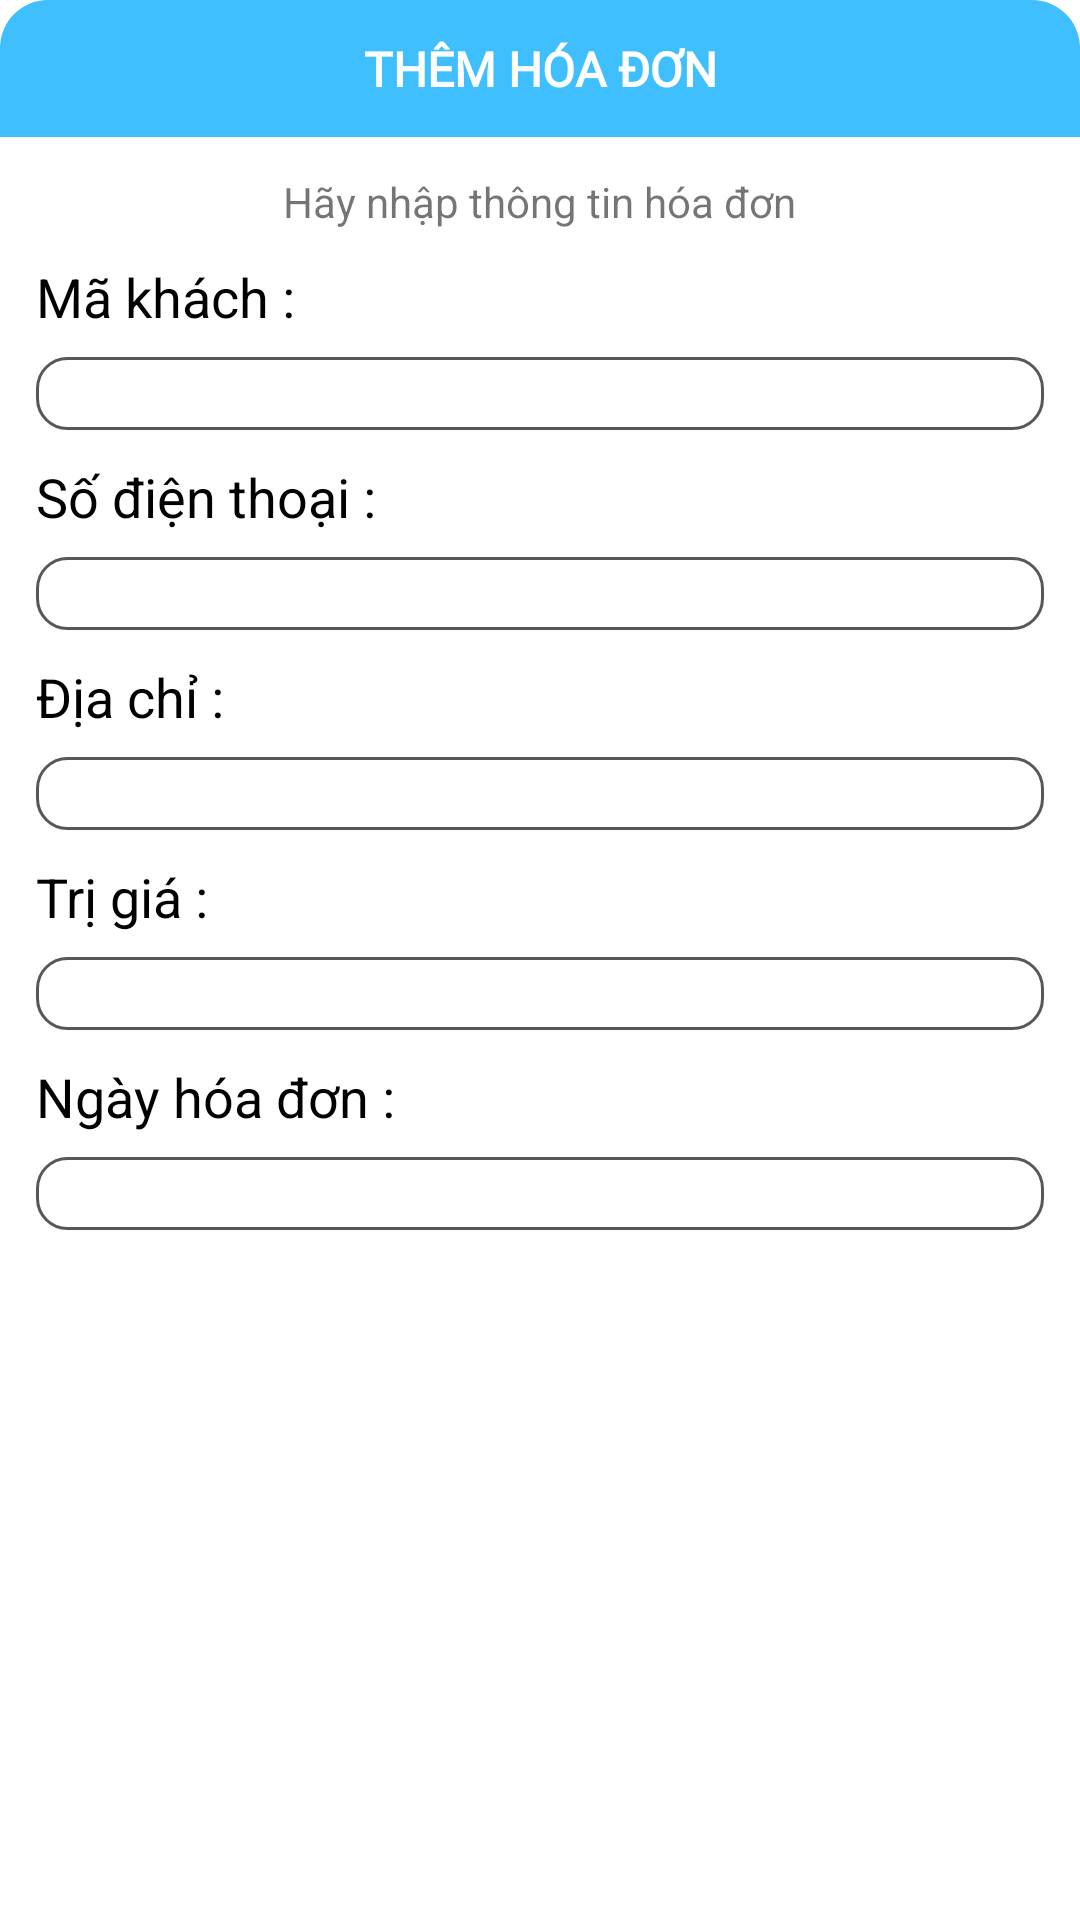

The Android layout XML behind this screen, and the referenced resources:
<!-- AndroidManifest.xml: application theme Theme.AdminPNS_Application -->
<!-- res/layout/layout_dialog_them_hoa_don.xml -->
<?xml version="1.0" encoding="utf-8"?>
<LinearLayout xmlns:android="http://schemas.android.com/apk/res/android"
    android:layout_width="match_parent"
    android:layout_height="match_parent"
    android:orientation="vertical"
    android:background="@drawable/backroud_dialoag_themsp"
    android:layout_margin="16dp">
    <TextView
        android:layout_width="match_parent"
        android:layout_height="wrap_content"
        android:padding="12dp"
        android:textColor="@color/white"
        android:textSize="16dp"
        android:textStyle="bold"
        android:fontFamily="@font/poppins_medium"
        android:text="THÊM HÓA ĐƠN"
        android:gravity="center"
        android:background="@drawable/backgroud_topdialog_themsp"
        />
    <LinearLayout
        android:layout_width="match_parent"
        android:layout_height="wrap_content"
        android:padding="12dp"
        android:orientation="vertical"
        android:layout_gravity="center"
        >

        <TextView
            android:layout_width="wrap_content"
            android:layout_height="wrap_content"
            android:layout_gravity="center"
            android:gravity="center"
            android:text="Hãy nhập thông tin hóa đơn" />

        <TextView
            android:layout_marginTop="10dp"
            android:layout_width="wrap_content"
            android:layout_height="wrap_content"
            android:text="Mã khách :"
            android:textSize="18dp"
            android:textColor="@color/black"/>
        <EditText


            android:layout_width="match_parent"
            android:layout_height="wrap_content"
            android:background="@drawable/backgroud_edittextdialog_themsp"
            android:layout_marginTop="8dp"
            android:id="@+id/edtMaKHhoaDon"/>
        <TextView
            android:layout_marginTop="10dp"
            android:layout_width="wrap_content"
            android:layout_height="wrap_content"
            android:text="Số điện thoại :"
            android:textSize="18dp"
            android:textColor="@color/black"/>
        <EditText
            android:hint=""
            android:layout_width="match_parent"
            android:layout_height="wrap_content"
            android:background="@drawable/backgroud_edittextdialog_themsp"
            android:layout_marginTop="8dp"
            android:id="@+id/edtsdtKHhoaDon"/>
        <TextView
            android:layout_marginTop="10dp"
            android:layout_width="wrap_content"
            android:layout_height="wrap_content"
            android:text="Địa chỉ :"
            android:textSize="18dp"
            android:textColor="@color/black"/>
        <EditText
            android:hint=""
            android:layout_width="match_parent"
            android:layout_height="wrap_content"
            android:background="@drawable/backgroud_edittextdialog_themsp"
            android:layout_marginTop="8dp"
            android:id="@+id/edtDiaChihoaDon"/>
        <TextView
            android:layout_marginTop="10dp"
            android:layout_width="wrap_content"
            android:layout_height="wrap_content"
            android:text="Trị giá :"
            android:textSize="18dp"
            android:textColor="@color/black"/>
        <EditText
            android:hint=""
            android:layout_width="match_parent"
            android:layout_height="wrap_content"
            android:background="@drawable/backgroud_edittextdialog_themsp"
            android:layout_marginTop="8dp"
            android:id="@+id/edtTriGiahoaDon"/>
        <TextView
            android:layout_marginTop="10dp"
            android:layout_width="wrap_content"
            android:layout_height="wrap_content"
            android:text="Ngày hóa đơn :"
            android:textSize="18dp"
            android:textColor="@color/black"/>
        <EditText
            android:hint=""
            android:layout_width="match_parent"
            android:layout_height="wrap_content"
            android:background="@drawable/backgroud_edittextdialog_themsp"
            android:layout_marginTop="8dp"
            android:id="@+id/edtNgayhoaDon"/>
        <LinearLayout
            android:layout_width="match_parent"
            android:layout_height="wrap_content"
            android:orientation="horizontal"
            android:layout_marginTop="30dp"
            android:gravity="center"

            >

            <androidx.appcompat.widget.AppCompatButton
                android:id="@+id/btnDiaLogThemHoaDon"
                android:layout_width="150dp"
                android:layout_height="wrap_content"
                android:text="Thêm"
                android:textColor="@color/white"
                android:textAllCaps="false"
                android:background="@drawable/btn_login"/>
            <androidx.appcompat.widget.AppCompatButton
                android:textColor="@color/white"
                android:layout_marginLeft="20dp"
                android:id="@+id/btnDiaLogHuyHoaDon"
                android:layout_width="150dp"
                android:layout_height="wrap_content"
                android:text="Hủy"
                android:textAllCaps="false"
                android:background="@drawable/btn_login"/>
        </LinearLayout>


    </LinearLayout>

</LinearLayout>
<!-- resources referenced by this layout -->
<resources>
  <color name="black">#FF000000</color>
  <color name="white">#FFFFFFFF</color>
  <!-- drawable backgroud_edittextdialog_themsp (drawable) -->
  <?xml version="1.0" encoding="utf-8"?>
  <shape xmlns:android="http://schemas.android.com/apk/res/android">
      <solid android:color="@color/white"/>
  
      <corners
          android:radius="10dp"/>
      <stroke android:width="1dp"
          android:color="#55585A"/>
  
  
  </shape>
  <!-- drawable backgroud_topdialog_themsp (drawable) -->
  <?xml version="1.0" encoding="utf-8"?>
  <shape xmlns:android="http://schemas.android.com/apk/res/android">
      <solid android:color="#40BFFF"/>
      <corners android:topLeftRadius="16dp"
          android:topRightRadius="16dp"/>
  </shape>
  <!-- drawable backroud_dialoag_themsp (drawable) -->
  <?xml version="1.0" encoding="utf-8"?>
  <shape xmlns:android="http://schemas.android.com/apk/res/android">
      <solid android:color="@color/white"/>
  
      <corners
          android:radius="16dp"/>
  
  
  </shape>
  <style name="Theme.AdminPNS_Application" parent="Theme.MaterialComponents.DayNight.NoActionBar">
          
          <item name="colorPrimary">@color/purple_500</item>
          <item name="colorPrimaryVariant">@color/purple_700</item>
          <item name="colorOnPrimary">@color/white</item>
          
          <item name="colorSecondary">@color/teal_200</item>
          <item name="colorSecondaryVariant">@color/teal_700</item>
          <item name="colorOnSecondary">@color/black</item>
          
          <item name="android:statusBarColor" tools:targetApi="l">?attr/colorPrimaryVariant</item>
          
      </style>
  <color name="purple_500">#FF6200EE</color>
  <color name="purple_700">#FF3700B3</color>
  <color name="teal_200">#FF03DAC5</color>
  <color name="teal_700">#FF018786</color>
</resources>
